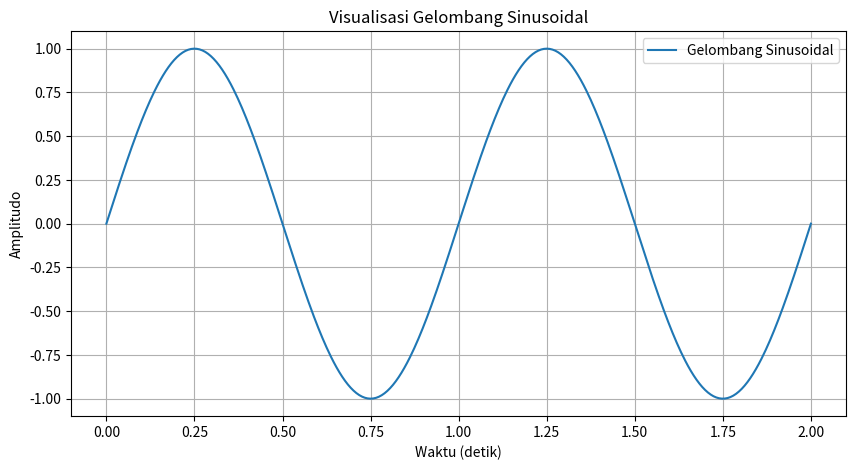

Source code (Python):
import numpy as np
import matplotlib.pyplot as plt

# Parameter Gelombang
amplitude = 1     # Amplitudo gelombang
frequency = 1     # Frekuensi dalam Hertz
time = np.linspace(0, 2, 500)  # Waktu dalam detik (0 hingga 2 detik, 500 titik data)

sine_wave = amplitude * np.sin(2 * np.pi * frequency * time)

plt.figure(figsize=(10, 5))
plt.plot(time, sine_wave, label='Gelombang Sinusoidal')
plt.title("Visualisasi Gelombang Sinusoidal")
plt.xlabel("Waktu (detik)")
plt.ylabel("Amplitudo")
plt.legend()
plt.grid(True)
plt.show()
